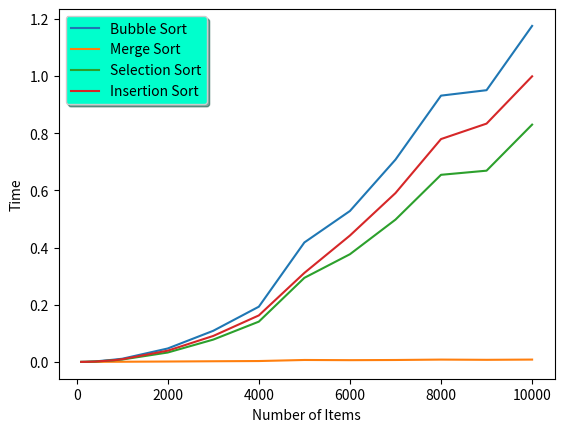

Reproduce this figure in Python.
from random import randint
from time import time
import matplotlib.pyplot as plt

def main():
    # printList = False
    # n = int(input("Enter the list size: "))
    # values = []
    # for i in range(n):
    #     values.append(randint(1,5*n))
    # if printList:
    #     print(values)
    # mergeSort(values)
    # if printList:
    #     print(values)

    x = [100, 200, 400, 800, 1000, 2000, 3000, 4000, 5000, 6000, 7000, 8000, 9000, 10000]
    # x = [10, 100, 1000, 10000, 100000, 1000000, 10000000]
    # x = [5, 10, 15, 20, 25, 30, 35, 40, 45, 50]
    y = []

    y2 = []
    y3 = []
    y4 = []
    for j in x:
        values = []
        for i in range(j):
            values.append(randint(1, j))

        startTime = time()
        insertionSort(values)
        endTime = time()
        y.append(endTime - startTime)

        startTime = time()
        selectionSort(values)
        endTime = time()
        y2.append(endTime - startTime)

        startTime = time()
        mergeSort(values)
        endTime = time()
        y3.append(endTime - startTime)

        startTime = time()
        bubbleSort(values)
        endTime = time()
        y4.append(endTime - startTime)

    plt.plot(x, y4, label="Bubble Sort")
    plt.plot(x, y3, label="Merge Sort")
    plt.plot(x, y2, label="Selection Sort")
    plt.plot(x, y, label="Insertion Sort")

    legend = plt.legend(loc='best', shadow=True, fontsize='medium')
    legend.get_frame().set_facecolor('#00FFCC')

    plt.ylabel('Time')
    plt.xlabel('Number of Items')
    plt.show()

def selectionSort(values):
    for i in range(len(values)):
        minPos = minimumPosition(values, i)
        temp = values[minPos]
        values[minPos] = values[i]
        values[i] = temp

def minimumPosition(values, start):
    minPos = start
    for i in range(start + 1, len(values)):
        if values[i] < values[minPos]:
            minPos = i

    return minPos

def insertionSort(values):
    for i in range(1, len(values)):
        next = values[i]

        # Move all larger elements up
        j = i
        while j > 0 and values[j - 1] > next:
            values[j] = values[j - 1]
            j -= 1

        # Insert the element
        values[j] = next

def mergeSort(values):
    if len(values) <= 1:
        return
    mid = len(values) // 2
    first = values[ : mid]
    second =  values[mid: ]
    mergeSort(first)
    mergeSort(second)
    mergeLists(first, second, values)

def mergeLists(first, second, values):
    iFirst = 0 # Next element to consider in the first list
    iSecond = 0 # Next element to consider in the second list
    j = 0

    # As long as neither iFirst nor iSecond is past the end, move
    # the smaller element into values

    while iFirst < len(first) and iSecond < len(second):
        if first[iFirst] < second[iSecond]:
            values[j] = first[iFirst]
            iFirst += 1
        else:
            values[j] = second[iSecond]
            iSecond += 1

        j += 1

    # Note that only one of the two loops below copies entries
    # Copy any remaining entries on the first list
    while iFirst < len(first):
        values[j] = first[iFirst]
        iFirst += 1
        j += 1

    # Copy any remaining entries of the second list
    while iSecond < len(second):
        values[j] = second[iSecond]
        iSecond += 1
        j += 1

def bubbleSort(values):
    for passnum in range(len(values) - 1, 0, -1):
        for i in range(passnum):
            if values[i] > values[i + 1]:
                temp = values[i]
                values[i] = values[i + 1]
                values[i + 1] = temp

if __name__ == '__main__':
    main()